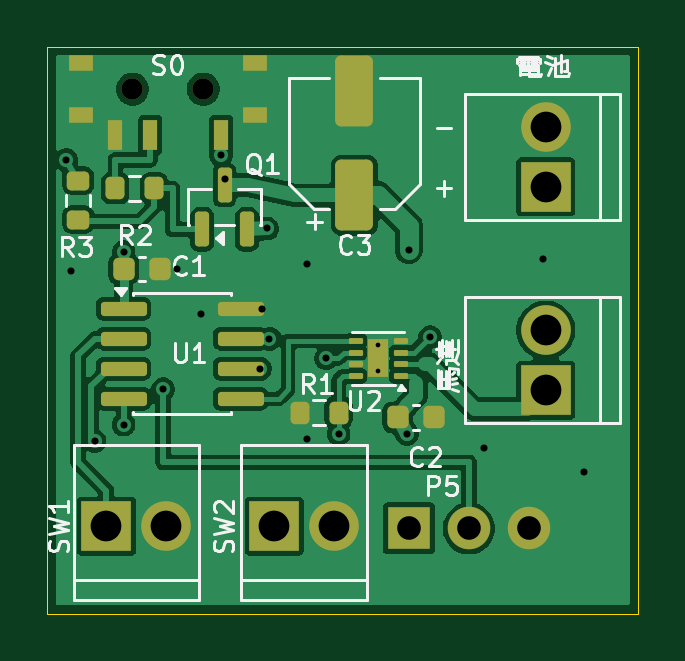
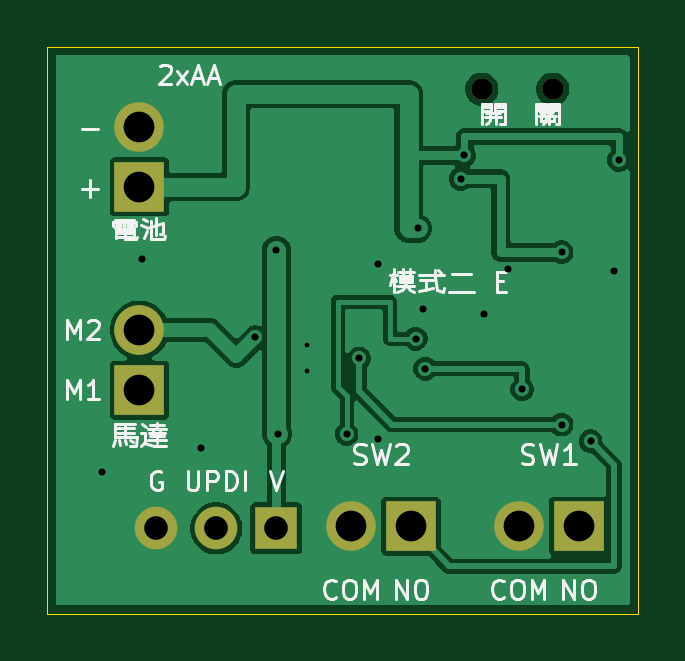
Circuit board: 11 layer files. Board 25.0 x 24.0 mm.
- bottom_copper: mode2-motor-B_Cu.gbl (33620 bytes)
- bottom_mask: mode2-motor-B_Mask.gbs (1090 bytes)
- paste: mode2-motor-B_Paste.gbp (471 bytes)
- bottom_silk: mode2-motor-B_Silkscreen.gbo (19607 bytes)
- outline: mode2-motor-Edge_Cuts.gm1 (644 bytes)
- top_copper: mode2-motor-F_Cu.gtl (63118 bytes)
- top_mask: mode2-motor-F_Mask.gts (3762 bytes)
- paste: mode2-motor-F_Paste.gtp (3264 bytes)
- top_silk: mode2-motor-F_Silkscreen.gto (21484 bytes)
- drill: mode2-motor-NPTH.drl (365 bytes)
- drill: mode2-motor-PTH.drl (993 bytes)

=== bottom_copper: mode2-motor-B_Cu.gbl (33620 bytes, source omitted) ===
=== bottom_mask: mode2-motor-B_Mask.gbs ===
%TF.GenerationSoftware,KiCad,Pcbnew,10.0.6*%
%TF.CreationDate,2026-09-09T08:24:42+08:00*%
%TF.ProjectId,mode2-motor,6d6f6465-322d-46d6-9f74-6f722e6b6963,rev?*%
%TF.SameCoordinates,Original*%
%TF.FileFunction,Soldermask,Bot*%
%TF.FilePolarity,Negative*%
%FSLAX46Y46*%
G04 Gerber Fmt 4.6, Leading zero omitted, Abs format (unit mm)*
G04 Created by KiCad (PCBNEW 10.0.6) date 2026-09-09 08:24:42*
%MOMM*%
%LPD*%
G01*
G04 APERTURE LIST*
%ADD10C,0.900000*%
%ADD11R,2.100000X2.100000*%
%ADD12C,2.100000*%
%ADD13R,1.800000X1.800000*%
%ADD14C,1.800000*%
G04 APERTURE END LIST*
D10*
%TO.C,S0*%
X3600000Y-1800000D03*
X6600000Y-1800000D03*
%TD*%
D11*
%TO.C,P1*%
X21100000Y-5940000D03*
D12*
X21100000Y-3400000D03*
%TD*%
D11*
%TO.C,P3*%
X9600000Y-20300000D03*
D12*
X12140000Y-20300000D03*
%TD*%
D13*
%TO.C,P5*%
X15300000Y-20400000D03*
D14*
X17840000Y-20400000D03*
X20380000Y-20400000D03*
%TD*%
D11*
%TO.C,P2*%
X2500000Y-20300000D03*
D12*
X5040000Y-20300000D03*
%TD*%
D11*
%TO.C,P4*%
X21100000Y-14540000D03*
D12*
X21100000Y-12000000D03*
%TD*%
M02*

=== paste: mode2-motor-B_Paste.gbp ===
%TF.GenerationSoftware,KiCad,Pcbnew,10.0.6*%
%TF.CreationDate,2026-09-09T08:24:42+08:00*%
%TF.ProjectId,mode2-motor,6d6f6465-322d-46d6-9f74-6f722e6b6963,rev?*%
%TF.SameCoordinates,Original*%
%TF.FileFunction,Paste,Bot*%
%TF.FilePolarity,Positive*%
%FSLAX46Y46*%
G04 Gerber Fmt 4.6, Leading zero omitted, Abs format (unit mm)*
G04 Created by KiCad (PCBNEW 10.0.6) date 2026-09-09 08:24:42*
%MOMM*%
%LPD*%
G01*
G04 APERTURE LIST*
G04 APERTURE END LIST*
M02*

=== bottom_silk: mode2-motor-B_Silkscreen.gbo (19607 bytes, source omitted) ===
=== outline: mode2-motor-Edge_Cuts.gm1 ===
%TF.GenerationSoftware,KiCad,Pcbnew,10.0.6*%
%TF.CreationDate,2026-09-09T08:24:42+08:00*%
%TF.ProjectId,mode2-motor,6d6f6465-322d-46d6-9f74-6f722e6b6963,rev?*%
%TF.SameCoordinates,Original*%
%TF.FileFunction,Profile,NP*%
%FSLAX46Y46*%
G04 Gerber Fmt 4.6, Leading zero omitted, Abs format (unit mm)*
G04 Created by KiCad (PCBNEW 10.0.6) date 2026-09-09 08:24:42*
%MOMM*%
%LPD*%
G01*
G04 APERTURE LIST*
%TA.AperFunction,Profile*%
%ADD10C,0.050000*%
%TD*%
G04 APERTURE END LIST*
D10*
X0Y0D02*
X25000000Y0D01*
X0Y-24000000D02*
X0Y0D01*
X25000000Y0D02*
X25000000Y-24000000D01*
X25000000Y-24000000D02*
X0Y-24000000D01*
M02*

=== top_copper: mode2-motor-F_Cu.gtl (63118 bytes, source omitted) ===
=== top_mask: mode2-motor-F_Mask.gts ===
%TF.GenerationSoftware,KiCad,Pcbnew,10.0.6*%
%TF.CreationDate,2026-09-09T08:24:42+08:00*%
%TF.ProjectId,mode2-motor,6d6f6465-322d-46d6-9f74-6f722e6b6963,rev?*%
%TF.SameCoordinates,Original*%
%TF.FileFunction,Soldermask,Top*%
%TF.FilePolarity,Negative*%
%FSLAX46Y46*%
G04 Gerber Fmt 4.6, Leading zero omitted, Abs format (unit mm)*
G04 Created by KiCad (PCBNEW 10.0.6) date 2026-09-09 08:24:42*
%MOMM*%
%LPD*%
G01*
G04 APERTURE LIST*
G04 Aperture macros list*
%AMRoundRect*
0 Rectangle with rounded corners*
0 $1 Rounding radius*
0 $2 $3 $4 $5 $6 $7 $8 $9 X,Y pos of 4 corners*
0 Add a 4 corners polygon primitive as box body*
4,1,4,$2,$3,$4,$5,$6,$7,$8,$9,$2,$3,0*
0 Add four circle primitives for the rounded corners*
1,1,$1+$1,$2,$3*
1,1,$1+$1,$4,$5*
1,1,$1+$1,$6,$7*
1,1,$1+$1,$8,$9*
0 Add four rect primitives between the rounded corners*
20,1,$1+$1,$2,$3,$4,$5,0*
20,1,$1+$1,$4,$5,$6,$7,0*
20,1,$1+$1,$6,$7,$8,$9,0*
20,1,$1+$1,$8,$9,$2,$3,0*%
G04 Aperture macros list end*
%ADD10RoundRect,0.150000X0.150000X-0.587500X0.150000X0.587500X-0.150000X0.587500X-0.150000X-0.587500X0*%
%ADD11RoundRect,0.225000X-0.225000X-0.250000X0.225000X-0.250000X0.225000X0.250000X-0.225000X0.250000X0*%
%ADD12RoundRect,0.200000X0.200000X0.275000X-0.200000X0.275000X-0.200000X-0.275000X0.200000X-0.275000X0*%
%ADD13C,0.900000*%
%ADD14R,0.600000X1.300000*%
%ADD15R,1.050000X0.700000*%
%ADD16R,2.100000X2.100000*%
%ADD17C,2.100000*%
%ADD18RoundRect,0.200000X-0.200000X-0.275000X0.200000X-0.275000X0.200000X0.275000X-0.200000X0.275000X0*%
%ADD19RoundRect,0.250000X0.550000X-1.250000X0.550000X1.250000X-0.550000X1.250000X-0.550000X-1.250000X0*%
%ADD20RoundRect,0.150000X-0.825000X-0.150000X0.825000X-0.150000X0.825000X0.150000X-0.825000X0.150000X0*%
%ADD21R,1.800000X1.800000*%
%ADD22C,1.800000*%
%ADD23RoundRect,0.062500X0.237500X0.062500X-0.237500X0.062500X-0.237500X-0.062500X0.237500X-0.062500X0*%
%ADD24R,0.900000X1.600000*%
%ADD25RoundRect,0.200000X0.275000X-0.200000X0.275000X0.200000X-0.275000X0.200000X-0.275000X-0.200000X0*%
G04 APERTURE END LIST*
D10*
%TO.C,Q1*%
X6550000Y-7737500D03*
X8450000Y-7737500D03*
X7500000Y-5862500D03*
%TD*%
D11*
%TO.C,C1*%
X3225000Y-9400000D03*
X4775000Y-9400000D03*
%TD*%
D12*
%TO.C,R1*%
X12325000Y-15500000D03*
X10675000Y-15500000D03*
%TD*%
D13*
%TO.C,S0*%
X3600000Y-1800000D03*
X6600000Y-1800000D03*
D14*
X7350000Y-3750000D03*
X4350000Y-3750000D03*
X2850000Y-3750000D03*
D15*
X1425000Y-700000D03*
X1425000Y-2900000D03*
X8775000Y-700000D03*
X8775000Y-2900000D03*
%TD*%
D16*
%TO.C,P1*%
X21100000Y-5940000D03*
D17*
X21100000Y-3400000D03*
%TD*%
D18*
%TO.C,R2*%
X2875000Y-6000000D03*
X4525000Y-6000000D03*
%TD*%
D19*
%TO.C,C3*%
X13000000Y-6299999D03*
X13000000Y-1899999D03*
%TD*%
D20*
%TO.C,U1*%
X3225000Y-11095000D03*
X3225000Y-12365000D03*
X3225000Y-13635000D03*
X3225000Y-14905000D03*
X8175000Y-14905000D03*
X8175000Y-13635000D03*
X8175000Y-12365000D03*
X8175000Y-11095000D03*
%TD*%
D16*
%TO.C,P3*%
X9600000Y-20300000D03*
D17*
X12140000Y-20300000D03*
%TD*%
D21*
%TO.C,P5*%
X15300000Y-20400000D03*
D22*
X17840000Y-20400000D03*
X20380000Y-20400000D03*
%TD*%
D23*
%TO.C,U2*%
X14950000Y-13950000D03*
X14950000Y-13450000D03*
X14950000Y-12950000D03*
X14950000Y-12450000D03*
X13050000Y-12450000D03*
X13050000Y-12950000D03*
X13050000Y-13450000D03*
X13050000Y-13950000D03*
D24*
X14000000Y-13200000D03*
%TD*%
D25*
%TO.C,R3*%
X1300000Y-7325000D03*
X1300000Y-5675000D03*
%TD*%
D11*
%TO.C,C2*%
X14825000Y-15700000D03*
X16375000Y-15700000D03*
%TD*%
D16*
%TO.C,P2*%
X2500000Y-20300000D03*
D17*
X5040000Y-20300000D03*
%TD*%
D16*
%TO.C,P4*%
X21100000Y-14540000D03*
D17*
X21100000Y-12000000D03*
%TD*%
M02*

=== paste: mode2-motor-F_Paste.gtp (3264 bytes, source withheld) ===
=== top_silk: mode2-motor-F_Silkscreen.gto (21484 bytes, source omitted) ===
=== drill: mode2-motor-NPTH.drl ===
M48
; DRILL file KiCad 10.0.6 date 2026-09-09T08:24:42
; FORMAT={-:-/ absolute / metric / decimal}
; #@! TF.CreationDate,2026-09-09T08:24:42+08:00
; #@! TF.GenerationSoftware,Kicad,Pcbnew,10.0.6
; #@! TF.FileFunction,NonPlated,1,2,NPTH
FMAT,2
METRIC
; #@! TA.AperFunction,NonPlated,NPTH,ComponentDrill
T1C0.900
%
G90
G05
T1
X3.6Y-1.8
X6.6Y-1.8
M30

=== drill: mode2-motor-PTH.drl ===
M48
; DRILL file KiCad 10.0.6 date 2026-09-09T08:24:42
; FORMAT={-:-/ absolute / metric / decimal}
; #@! TF.CreationDate,2026-09-09T08:24:42+08:00
; #@! TF.GenerationSoftware,Kicad,Pcbnew,10.0.6
; #@! TF.FileFunction,Plated,1,2,PTH
FMAT,2
METRIC
; #@! TA.AperFunction,Plated,PTH,ComponentDrill
T1C0.200
; #@! TA.AperFunction,Plated,PTH,ViaDrill
T2C0.300
; #@! TA.AperFunction,Plated,PTH,ComponentDrill
T3C1.000
; #@! TA.AperFunction,Plated,PTH,ComponentDrill
T4C1.300
%
G90
G05
T1
X14.0Y-12.65
X14.0Y-13.75
T2
X0.8Y-4.8
X1.0Y-9.5
X2.0Y-16.7
X3.225Y-8.7
X3.225Y-16.0
X4.9Y-14.5
X5.5Y-9.4
X6.5Y-11.3
X7.35Y-4.6
X7.5Y-5.6
X9.0Y-13.635
X9.1Y-11.095
X9.3Y-7.7
X9.4Y-12.365
X11.0Y-9.2
X11.0Y-16.6
X11.8Y-13.2
X12.325Y-16.4
X15.225Y-16.4
X15.3Y-8.6
X16.2Y-12.3
X18.5Y-17.0
X21.0Y-9.0
X22.7Y-18.0
T3
X15.3Y-20.4
X17.84Y-20.4
X20.38Y-20.4
T4
X2.5Y-20.3
X5.04Y-20.3
X9.6Y-20.3
X12.14Y-20.3
X21.1Y-3.4
X21.1Y-5.94
X21.1Y-12.0
X21.1Y-14.54
M30
